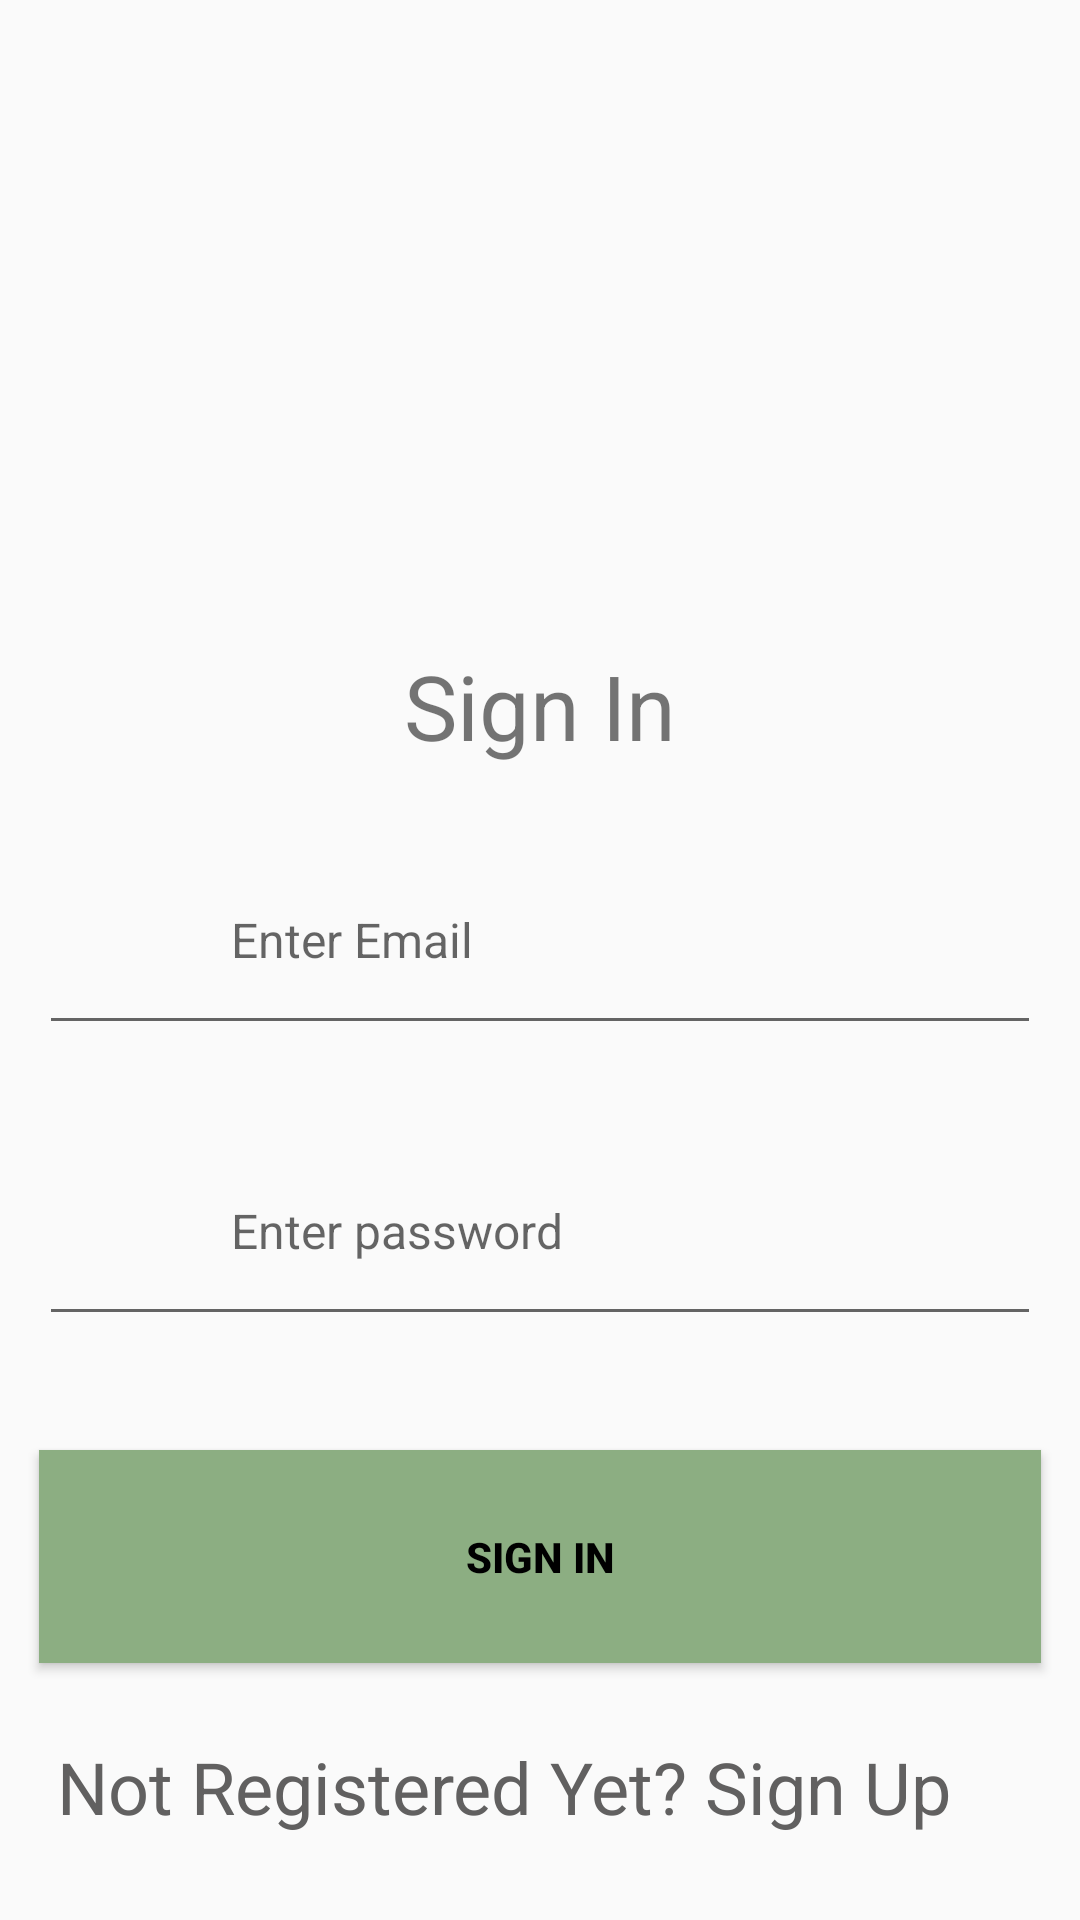

The Android layout XML behind this screen, and the referenced resources:
<!-- AndroidManifest.xml: application theme Theme.FireBaseOne -->
<!-- res/layout/activity_login.xml -->
<?xml version="1.0" encoding="utf-8"?>
<LinearLayout xmlns:android="http://schemas.android.com/apk/res/android"
    android:layout_width="match_parent"
    android:layout_height="match_parent"
    xmlns:tools="http://schemas.android.com/tools"
    android:orientation="vertical"
    tools:context=".Activities.LoginActivity">


    <ImageView
        android:id="@+id/imgpage"
        android:layout_width="match_parent"
        android:layout_height="200dp"
        android:contentDescription="TODO"
        android:src="@drawable/home" />


<TextView
    android:layout_marginTop="15dp"
    android:id="@+id/signin_text"
    android:text="Sign In"
    android:textSize="30dp"
    android:textAlignment="center"
    android:layout_width="match_parent"
    android:layout_height="wrap_content"/>

    <EditText

        android:id="@+id/email"
        android:layout_width="334dp"
        android:layout_height="73dp"
        android:layout_gravity="center"
        android:layout_marginTop="20dp"
        android:hint=" Enter Email"
        android:paddingLeft="60dp"
        android:shadowColor="#120F0F"
        android:textColor="#434242"
        android:textSize="16sp" />

    <EditText
        android:id="@+id/passsignin"
        android:layout_width="334dp"
        android:layout_height="73dp"
        android:layout_gravity="center"
        android:layout_marginTop="24dp"
        android:hint=" Enter password"
        android:paddingLeft="60dp"
        android:textColor="#434242"
        android:textSize="16sp"
        android:inputType="textPassword"/>

    <Button
        android:id="@+id/singin_btn"
        android:layout_width="334dp"
        android:layout_height="71dp"
        android:layout_gravity="center"
        android:layout_marginTop="38dp"
        android:background="#68AA39"
        android:backgroundTint="#8CAE82"
        android:text="SIGN IN"
        android:textColor="#000000"

        android:textColorHighlight="#CAFADA"
        android:textColorLink="#CAFADA"
        android:textStyle="bold" />

    <TextView
        android:id="@+id/textView2"
        android:layout_width="334dp"
        android:layout_height="71dp"
        android:layout_gravity="center"
        android:layout_marginTop="25dp"
        android:text=" Not Registered Yet? Sign Up"
        android:textColor="#616060"
        android:textSize="24sp" />


</LinearLayout>
<!-- resources referenced by this layout -->
<resources>
  <style name="Theme.FireBaseOne" parent="Theme.AppCompat.Light.NoActionBar">
          
          <item name="colorPrimary">@color/purple_500</item>
          <item name="colorPrimaryVariant">@color/purple_700</item>
          <item name="colorOnPrimary">@color/white</item>
          
          <item name="colorSecondary">@color/teal_200</item>
          <item name="colorSecondaryVariant">@color/teal_700</item>
          <item name="colorOnSecondary">@color/black</item>
          
          <item name="android:statusBarColor" tools:targetApi="l">?attr/colorPrimaryVariant</item>
          
      </style>
  <color name="purple_500">#FF6200EE</color>
  <color name="purple_700">#FF3700B3</color>
  <color name="white">#FFFFFFFF</color>
  <color name="teal_200">#FF03DAC5</color>
  <color name="teal_700">#FF018786</color>
  <color name="black">#FF000000</color>
</resources>
